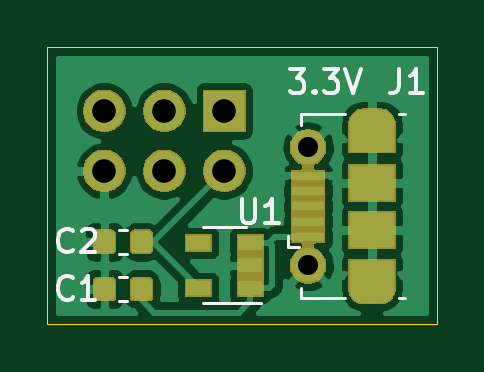
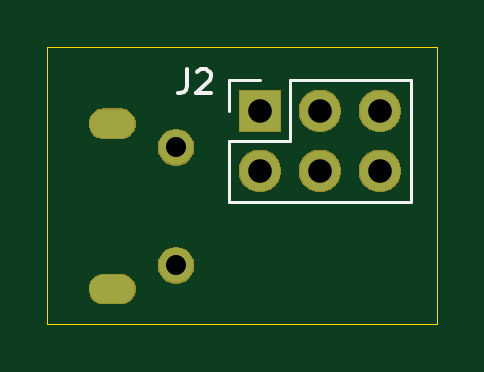
Circuit board: 11 layer files. Board 16.5 x 11.8 mm.
- bottom_copper: ESLO_USB_POWER-B_Cu.gbr (885 bytes)
- bottom_mask: ESLO_USB_POWER-B_Mask.gbr (10337 bytes)
- paste: ESLO_USB_POWER-B_Paste.gbr (508 bytes)
- bottom_silk: ESLO_USB_POWER-B_SilkS.gbr (1382 bytes)
- outline: ESLO_USB_POWER-Edge_Cuts.gbr (699 bytes)
- top_copper: ESLO_USB_POWER-F_Cu.gbr (45226 bytes)
- top_mask: ESLO_USB_POWER-F_Mask.gbr (15557 bytes)
- paste: ESLO_USB_POWER-F_Paste.gbr (7896 bytes)
- top_silk: ESLO_USB_POWER-F_SilkS.gbr (4187 bytes)
- drill: ESLO_USB_POWER-NPTH.drl (300 bytes)
- drill: ESLO_USB_POWER-PTH.drl (563 bytes)

=== bottom_copper: ESLO_USB_POWER-B_Cu.gbr ===
G04 #@! TF.GenerationSoftware,KiCad,Pcbnew,(5.1.5-0-10_14)*
G04 #@! TF.CreationDate,2021-06-06T10:33:05-04:00*
G04 #@! TF.ProjectId,ESLO_USB_POWER,45534c4f-5f55-4534-925f-504f5745522e,rev?*
G04 #@! TF.SameCoordinates,Original*
G04 #@! TF.FileFunction,Copper,L2,Bot*
G04 #@! TF.FilePolarity,Positive*
%FSLAX46Y46*%
G04 Gerber Fmt 4.6, Leading zero omitted, Abs format (unit mm)*
G04 Created by KiCad (PCBNEW (5.1.5-0-10_14)) date 2021-06-06 10:33:05*
%MOMM*%
%LPD*%
G04 APERTURE LIST*
%ADD10O,1.700000X1.700000*%
%ADD11R,1.700000X1.700000*%
%ADD12O,1.900000X1.200000*%
%ADD13C,1.450000*%
G04 APERTURE END LIST*
D10*
X111170000Y-92250000D03*
X111170000Y-89710000D03*
X113710000Y-92250000D03*
X113710000Y-89710000D03*
X116250000Y-92250000D03*
D11*
X116250000Y-89710000D03*
D12*
X122500000Y-90250000D03*
X122500000Y-97250000D03*
D13*
X119800000Y-91250000D03*
X119800000Y-96250000D03*
M02*

=== bottom_mask: ESLO_USB_POWER-B_Mask.gbr (10337 bytes, source omitted) ===
=== paste: ESLO_USB_POWER-B_Paste.gbr ===
G04 #@! TF.GenerationSoftware,KiCad,Pcbnew,(5.1.5-0-10_14)*
G04 #@! TF.CreationDate,2021-06-06T10:33:05-04:00*
G04 #@! TF.ProjectId,ESLO_USB_POWER,45534c4f-5f55-4534-925f-504f5745522e,rev?*
G04 #@! TF.SameCoordinates,Original*
G04 #@! TF.FileFunction,Paste,Bot*
G04 #@! TF.FilePolarity,Positive*
%FSLAX46Y46*%
G04 Gerber Fmt 4.6, Leading zero omitted, Abs format (unit mm)*
G04 Created by KiCad (PCBNEW (5.1.5-0-10_14)) date 2021-06-06 10:33:05*
%MOMM*%
%LPD*%
G04 APERTURE LIST*
G04 APERTURE END LIST*
M02*

=== bottom_silk: ESLO_USB_POWER-B_SilkS.gbr ===
G04 #@! TF.GenerationSoftware,KiCad,Pcbnew,(5.1.5-0-10_14)*
G04 #@! TF.CreationDate,2021-06-06T10:33:05-04:00*
G04 #@! TF.ProjectId,ESLO_USB_POWER,45534c4f-5f55-4534-925f-504f5745522e,rev?*
G04 #@! TF.SameCoordinates,Original*
G04 #@! TF.FileFunction,Legend,Bot*
G04 #@! TF.FilePolarity,Positive*
%FSLAX46Y46*%
G04 Gerber Fmt 4.6, Leading zero omitted, Abs format (unit mm)*
G04 Created by KiCad (PCBNEW (5.1.5-0-10_14)) date 2021-06-06 10:33:05*
%MOMM*%
%LPD*%
G04 APERTURE LIST*
%ADD10C,0.120000*%
%ADD11C,0.150000*%
G04 APERTURE END LIST*
D10*
X117580000Y-89710000D02*
X117580000Y-88380000D01*
X117580000Y-88380000D02*
X116250000Y-88380000D01*
X117580000Y-90980000D02*
X114980000Y-90980000D01*
X114980000Y-90980000D02*
X114980000Y-88380000D01*
X114980000Y-88380000D02*
X109840000Y-88380000D01*
X109840000Y-93580000D02*
X109840000Y-88380000D01*
X117580000Y-93580000D02*
X109840000Y-93580000D01*
X117580000Y-93580000D02*
X117580000Y-90980000D01*
D11*
X119333333Y-87952380D02*
X119333333Y-88666666D01*
X119380952Y-88809523D01*
X119476190Y-88904761D01*
X119619047Y-88952380D01*
X119714285Y-88952380D01*
X118904761Y-88047619D02*
X118857142Y-88000000D01*
X118761904Y-87952380D01*
X118523809Y-87952380D01*
X118428571Y-88000000D01*
X118380952Y-88047619D01*
X118333333Y-88142857D01*
X118333333Y-88238095D01*
X118380952Y-88380952D01*
X118952380Y-88952380D01*
X118333333Y-88952380D01*
M02*

=== outline: ESLO_USB_POWER-Edge_Cuts.gbr ===
G04 #@! TF.GenerationSoftware,KiCad,Pcbnew,(5.1.5-0-10_14)*
G04 #@! TF.CreationDate,2021-06-06T10:33:05-04:00*
G04 #@! TF.ProjectId,ESLO_USB_POWER,45534c4f-5f55-4534-925f-504f5745522e,rev?*
G04 #@! TF.SameCoordinates,Original*
G04 #@! TF.FileFunction,Profile,NP*
%FSLAX46Y46*%
G04 Gerber Fmt 4.6, Leading zero omitted, Abs format (unit mm)*
G04 Created by KiCad (PCBNEW (5.1.5-0-10_14)) date 2021-06-06 10:33:05*
%MOMM*%
%LPD*%
G04 APERTURE LIST*
%ADD10C,0.050000*%
G04 APERTURE END LIST*
D10*
X125250000Y-98750000D02*
X125250000Y-87000000D01*
X108750000Y-98750000D02*
X125250000Y-98750000D01*
X108750000Y-87000000D02*
X108750000Y-98750000D01*
X125250000Y-87000000D02*
X108750000Y-87000000D01*
M02*

=== top_copper: ESLO_USB_POWER-F_Cu.gbr (45226 bytes, source omitted) ===
=== top_mask: ESLO_USB_POWER-F_Mask.gbr (15557 bytes, source omitted) ===
=== paste: ESLO_USB_POWER-F_Paste.gbr (7896 bytes, source omitted) ===
=== top_silk: ESLO_USB_POWER-F_SilkS.gbr ===
G04 #@! TF.GenerationSoftware,KiCad,Pcbnew,(5.1.5-0-10_14)*
G04 #@! TF.CreationDate,2021-06-06T10:33:05-04:00*
G04 #@! TF.ProjectId,ESLO_USB_POWER,45534c4f-5f55-4534-925f-504f5745522e,rev?*
G04 #@! TF.SameCoordinates,Original*
G04 #@! TF.FileFunction,Legend,Top*
G04 #@! TF.FilePolarity,Positive*
%FSLAX46Y46*%
G04 Gerber Fmt 4.6, Leading zero omitted, Abs format (unit mm)*
G04 Created by KiCad (PCBNEW (5.1.5-0-10_14)) date 2021-06-06 10:33:05*
%MOMM*%
%LPD*%
G04 APERTURE LIST*
%ADD10C,0.150000*%
%ADD11C,0.120000*%
G04 APERTURE END LIST*
D10*
X119023809Y-87952380D02*
X119642857Y-87952380D01*
X119309523Y-88333333D01*
X119452380Y-88333333D01*
X119547619Y-88380952D01*
X119595238Y-88428571D01*
X119642857Y-88523809D01*
X119642857Y-88761904D01*
X119595238Y-88857142D01*
X119547619Y-88904761D01*
X119452380Y-88952380D01*
X119166666Y-88952380D01*
X119071428Y-88904761D01*
X119023809Y-88857142D01*
X120071428Y-88857142D02*
X120119047Y-88904761D01*
X120071428Y-88952380D01*
X120023809Y-88904761D01*
X120071428Y-88857142D01*
X120071428Y-88952380D01*
X120452380Y-87952380D02*
X121071428Y-87952380D01*
X120738095Y-88333333D01*
X120880952Y-88333333D01*
X120976190Y-88380952D01*
X121023809Y-88428571D01*
X121071428Y-88523809D01*
X121071428Y-88761904D01*
X121023809Y-88857142D01*
X120976190Y-88904761D01*
X120880952Y-88952380D01*
X120595238Y-88952380D01*
X120500000Y-88904761D01*
X120452380Y-88857142D01*
X121357142Y-87952380D02*
X121690476Y-88952380D01*
X122023809Y-87952380D01*
D11*
X118950000Y-95450000D02*
X119400000Y-95450000D01*
X118950000Y-95450000D02*
X118950000Y-95000000D01*
X119500000Y-89850000D02*
X119500000Y-90300000D01*
X121350000Y-89850000D02*
X119500000Y-89850000D01*
X123900000Y-97650000D02*
X123650000Y-97650000D01*
X123900000Y-89850000D02*
X123650000Y-89850000D01*
X121350000Y-97650000D02*
X119500000Y-97650000D01*
X119500000Y-97650000D02*
X119500000Y-97200000D01*
X115350000Y-97860000D02*
X117800000Y-97860000D01*
X117150000Y-94640000D02*
X115350000Y-94640000D01*
X112125279Y-94740000D02*
X111799721Y-94740000D01*
X112125279Y-95760000D02*
X111799721Y-95760000D01*
X112125279Y-96740000D02*
X111799721Y-96740000D01*
X112125279Y-97760000D02*
X111799721Y-97760000D01*
D10*
X123666666Y-87952380D02*
X123666666Y-88666666D01*
X123619047Y-88809523D01*
X123523809Y-88904761D01*
X123380952Y-88952380D01*
X123285714Y-88952380D01*
X124666666Y-88952380D02*
X124095238Y-88952380D01*
X124380952Y-88952380D02*
X124380952Y-87952380D01*
X124285714Y-88095238D01*
X124190476Y-88190476D01*
X124095238Y-88238095D01*
X116988095Y-93452380D02*
X116988095Y-94261904D01*
X117035714Y-94357142D01*
X117083333Y-94404761D01*
X117178571Y-94452380D01*
X117369047Y-94452380D01*
X117464285Y-94404761D01*
X117511904Y-94357142D01*
X117559523Y-94261904D01*
X117559523Y-93452380D01*
X118559523Y-94452380D02*
X117988095Y-94452380D01*
X118273809Y-94452380D02*
X118273809Y-93452380D01*
X118178571Y-93595238D01*
X118083333Y-93690476D01*
X117988095Y-93738095D01*
X109833333Y-95607142D02*
X109785714Y-95654761D01*
X109642857Y-95702380D01*
X109547619Y-95702380D01*
X109404761Y-95654761D01*
X109309523Y-95559523D01*
X109261904Y-95464285D01*
X109214285Y-95273809D01*
X109214285Y-95130952D01*
X109261904Y-94940476D01*
X109309523Y-94845238D01*
X109404761Y-94750000D01*
X109547619Y-94702380D01*
X109642857Y-94702380D01*
X109785714Y-94750000D01*
X109833333Y-94797619D01*
X110214285Y-94797619D02*
X110261904Y-94750000D01*
X110357142Y-94702380D01*
X110595238Y-94702380D01*
X110690476Y-94750000D01*
X110738095Y-94797619D01*
X110785714Y-94892857D01*
X110785714Y-94988095D01*
X110738095Y-95130952D01*
X110166666Y-95702380D01*
X110785714Y-95702380D01*
X109833333Y-97607142D02*
X109785714Y-97654761D01*
X109642857Y-97702380D01*
X109547619Y-97702380D01*
X109404761Y-97654761D01*
X109309523Y-97559523D01*
X109261904Y-97464285D01*
X109214285Y-97273809D01*
X109214285Y-97130952D01*
X109261904Y-96940476D01*
X109309523Y-96845238D01*
X109404761Y-96750000D01*
X109547619Y-96702380D01*
X109642857Y-96702380D01*
X109785714Y-96750000D01*
X109833333Y-96797619D01*
X110785714Y-97702380D02*
X110214285Y-97702380D01*
X110500000Y-97702380D02*
X110500000Y-96702380D01*
X110404761Y-96845238D01*
X110309523Y-96940476D01*
X110214285Y-96988095D01*
M02*

=== drill: ESLO_USB_POWER-NPTH.drl ===
M48
; DRILL file {KiCad (5.1.5-0-10_14)} date Sunday, June 06, 2021 at 10:33:03 AM
; FORMAT={-:-/ absolute / inch / decimal}
; #@! TF.CreationDate,2021-06-06T10:33:03-04:00
; #@! TF.GenerationSoftware,Kicad,Pcbnew,(5.1.5-0-10_14)
; #@! TF.FileFunction,NonPlated,1,2,NPTH
FMAT,2
INCH
%
G90
G05
T0
M30

=== drill: ESLO_USB_POWER-PTH.drl ===
M48
; DRILL file {KiCad (5.1.5-0-10_14)} date Sunday, June 06, 2021 at 10:33:03 AM
; FORMAT={-:-/ absolute / inch / decimal}
; #@! TF.CreationDate,2021-06-06T10:33:03-04:00
; #@! TF.GenerationSoftware,Kicad,Pcbnew,(5.1.5-0-10_14)
; #@! TF.FileFunction,Plated,1,2,PTH
FMAT,2
INCH
T1C0.0236
T2C0.0335
T3C0.0394
%
G90
G05
T2
X4.7165Y-3.5925
X4.7165Y-3.7894
T3
X4.3768Y-3.5319
X4.3768Y-3.6319
X4.4768Y-3.5319
X4.4768Y-3.6319
X4.5768Y-3.5319
X4.5768Y-3.6319
T1
G00X4.8091Y-3.5531
M15
G01X4.8366Y-3.5531
M16
G05
G00X4.8366Y-3.8287
M15
G01X4.8091Y-3.8287
M16
G05
T0
M30

